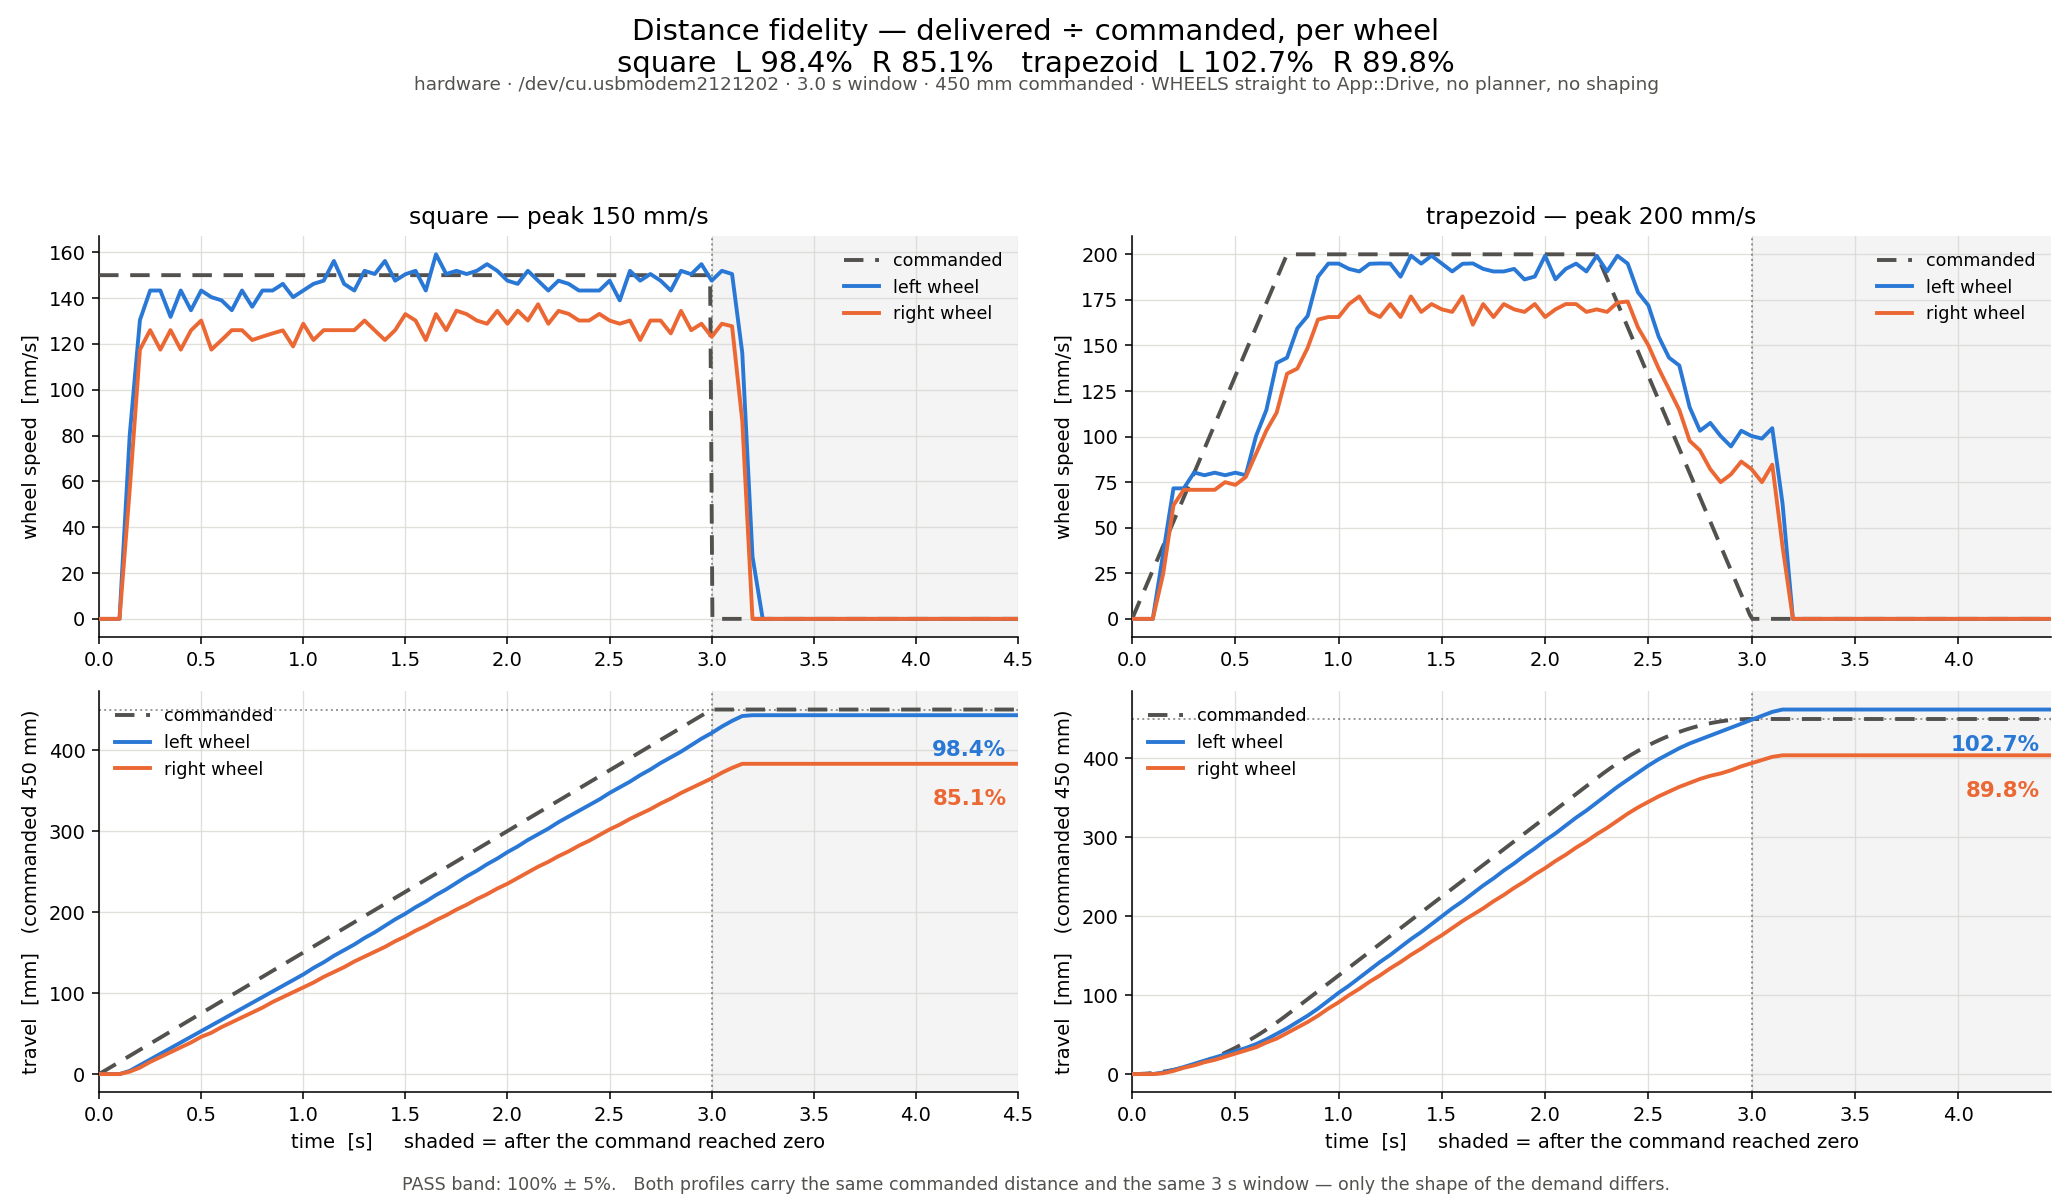

Source data for this figure (header and first rows):
profile, t, commanded, velocity_left, velocity_right, distance_left, distance_right
trapezoid, 0.000, 0.0, 0.0, 0.0, 0.00, 0.00
trapezoid, 0.050, 13.3, 0.0, 0.0, 0.00, 0.00
trapezoid, 0.100, 26.7, 0.0, 0.0, 0.00, 0.00
trapezoid, 0.150, 40.0, 35.8, 24.6, 2.00, 1.00
trapezoid, 0.200, 53.3, 71.6, 62.3, 5.00, 4.00
trapezoid, 0.250, 66.7, 71.6, 70.8, 9.00, 8.00
trapezoid, 0.300, 80.0, 80.3, 70.8, 13.00, 11.00
trapezoid, 0.350, 93.3, 78.8, 70.8, 17.00, 15.00
trapezoid, 0.400, 106.7, 80.2, 70.8, 21.00, 18.00
trapezoid, 0.450, 120.0, 78.8, 75.0, 25.00, 22.00
trapezoid, 0.500, 133.3, 80.2, 73.5, 29.00, 26.00
trapezoid, 0.550, 146.7, 78.8, 77.8, 33.00, 30.00
trapezoid, 0.600, 160.0, 100.3, 90.6, 38.00, 34.00
trapezoid, 0.650, 173.3, 114.6, 103.3, 44.00, 40.00
trapezoid, 0.700, 186.7, 140.4, 113.2, 51.00, 45.00
trapezoid, 0.750, 200.0, 143.3, 134.5, 58.00, 52.00
trapezoid, 0.800, 200.0, 159.4, 137.3, 66.00, 59.00
trapezoid, 0.850, 200.0, 166.2, 148.7, 74.00, 66.00
trapezoid, 0.900, 200.0, 187.7, 164.2, 83.00, 74.00
trapezoid, 0.950, 200.0, 194.9, 165.6, 93.00, 83.00
trapezoid, 1.000, 200.0, 194.9, 165.6, 103, 91.00
trapezoid, 1.050, 200.0, 192.0, 172.7, 112, 100
trapezoid, 1.100, 200.0, 190.6, 176.9, 122, 108
trapezoid, 1.150, 200.0, 194.8, 168.4, 132, 117
trapezoid, 1.200, 200.0, 195.0, 165.6, 142, 125
trapezoid, 1.250, 200.0, 194.9, 172.7, 151, 134
trapezoid, 1.300, 200.0, 187.7, 165.6, 161, 142
trapezoid, 1.350, 200.0, 199.3, 176.9, 171, 151
trapezoid, 1.400, 200.0, 194.9, 168.4, 180, 159
trapezoid, 1.450, 200.0, 199.2, 172.7, 190, 168
trapezoid, 1.500, 200.0, 194.9, 169.8, 200, 176
trapezoid, 1.550, 200.0, 190.6, 168.4, 210, 185
trapezoid, 1.600, 200.0, 194.8, 176.9, 219, 194
trapezoid, 1.650, 200.0, 195.0, 161.4, 229, 202
trapezoid, 1.700, 200.0, 192.0, 172.7, 239, 210
trapezoid, 1.750, 200.0, 190.6, 165.6, 248, 219
trapezoid, 1.800, 200.0, 190.6, 172.7, 258, 227
trapezoid, 1.850, 200.0, 192.0, 169.8, 267, 236
trapezoid, 1.900, 200.0, 186.2, 168.4, 277, 244
trapezoid, 1.950, 200.0, 187.8, 172.7, 286, 253
trapezoid, 2.000, 200.0, 199.2, 165.6, 296, 261
trapezoid, 2.050, 200.0, 186.3, 169.8, 305, 270
trapezoid, 2.100, 200.0, 192.0, 172.7, 315, 278
trapezoid, 2.150, 200.0, 194.9, 172.7, 325, 287
trapezoid, 2.200, 200.0, 190.6, 168.4, 334, 295
trapezoid, 2.250, 200.0, 199.2, 169.8, 344, 304
trapezoid, 2.300, 186.7, 190.6, 168.4, 354, 312
trapezoid, 2.350, 173.3, 199.2, 173.5, 364, 321
trapezoid, 2.400, 160.0, 194.9, 174.1, 373, 330
trapezoid, 2.450, 146.7, 179.1, 159.8, 382, 338
trapezoid, 2.500, 133.3, 172.0, 150.1, 391, 345
trapezoid, 2.550, 120.0, 154.8, 137.3, 399, 352
trapezoid, 2.600, 106.7, 143.3, 126.0, 406, 358
trapezoid, 2.650, 93.3, 139.0, 114.6, 413, 364
trapezoid, 2.700, 80.0, 116.1, 97.7, 419, 369
trapezoid, 2.750, 66.7, 103.2, 92.4, 424, 374
trapezoid, 2.800, 53.3, 107.5, 82.1, 429, 378
trapezoid, 2.850, 40.0, 100.3, 75.0, 434, 381
trapezoid, 2.900, 26.7, 94.6, 79.3, 439, 385
trapezoid, 2.950, 13.3, 103.2, 86.3, 444, 390
... 121 more rows
